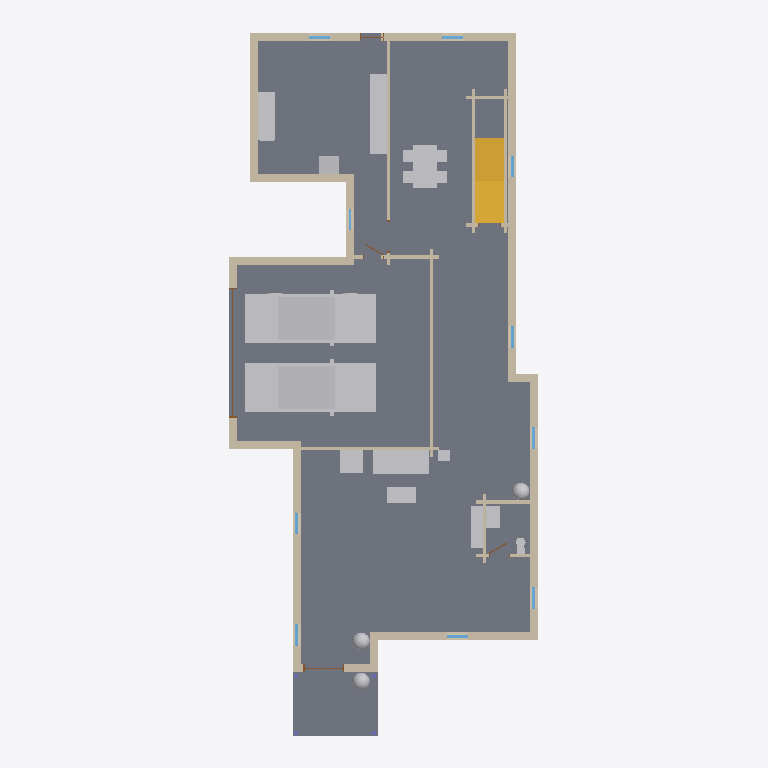
Plan cut of the same IFC building model at storey 'Level 1' (level 0.35 m, cut at 1.75 m), seen from above with north up, elements coloured by IFC class: 32 walls (beige), 16 other elements (light grey), 14 stairs (yellow), 10 windows (light blue), 5 doors (brown), 2 slabs (grey). Cut surfaces are drawn darker.
Extent 11.9 m × 26.7 m × 9.9 m (x, y, z). Storeys (2): Level 1 at 0.35 m; Level 2 at 3.35 m. Elements (176): 78 IfcWall, 33 IfcFurnishingElement, 23 IfcWindow, 14 IfcStair, 12 IfcDoor, 5 IfcRoof, 4 IfcColumn, 3 IfcRailing, 3 IfcSlab, 1 IfcFooting.

HEADER;
FILE_DESCRIPTION(('ViewDefinition [CoordinationView]'),'2;1');
FILE_NAME('quailoak-s1~tudor_revival.ifc','2026-11-12T06:06:11',('',''),(''),'IfcOpenShell 0.8.0','IfcOpenShell 0.8.0','');
FILE_SCHEMA(('IFC4'));
ENDSEC;
DATA;
#23=IFCPROJECT('3ay0_Z8wvF0Pe$YNq4saIU',#5,'b905235809',$,$,$,$,(#21),#19);
#24=IFCSITE('0xCyP3y2L4u8Kqwo7OL1FT',#5,'Site','',$,$,$,'Site',.COMPLEX.,(0,0,0),(0,0,0),0.0,$,$);
#25=IFCBUILDING('0oPy2Hm2T2qQDR6UZmtckU',#5,'OSM 905235809','',$,$,$,'OSM 905235809',.COMPLEX.,$,$,$);
#26=IFCBUILDINGSTOREY('3UVChS1uP1D9bJx30Cu5HJ',#5,'Level 1','',$,$,$,'Level 1',.COMPLEX.,0.35);
#19977=IFCBUILDINGSTOREY('0IIe7OW2X1bOAfS$sSUf1K',#5,'Level 2','',$,$,$,'Level 2',.COMPLEX.,3.35);
#1057=IFCSLAB('1feuXUyh58kvctDVlYL03_',#5,'Floor slab L1','',$,#595,#1056,$,.FLOOR.);
#17884=IFCFURNISHINGELEMENT('1I5zeXbRH99xFujLw8xsDR',#5,'car001','',$,#595,#17883,$);
#16437=IFCFURNISHINGELEMENT('38tfTVT_f5MgQw60EuV8S7',#5,'car','',$,#595,#16436,$);
#1126=IFCSLAB('0mMGdZQvn4cB6oapdL274$',#5,'Porch deck','',$,#595,#1125,$,.FLOOR.);
#2243=IFCWALL('3f2q6aJI9FIgSubzNNE4zc',#5,'Exterior wall L008','',$,#595,#2242,$,.MOVABLE.);
#14990=IFCFURNISHINGELEMENT('0HSHlMMLLEkwQPUw1WDwhI',#5,'dining_table','',$,#595,#14989,$);
#14027=IFCFURNISHINGELEMENT('0pK_ADv7P4EQsWh2KmUK$m',#5,'kitchen_run','',$,#595,#14026,$);
#7432=IFCFURNISHINGELEMENT('0GvLWlDZj0rQ5XYv$pAGIR',#5,'sofa','',$,#595,#7431,$);
#1335=IFCWALL('3sdl8tucD8zQONR7rA5n0f',#5,'Exterior wall L002','',$,#595,#1334,$,.MOVABLE.);
#3019=IFCWALL('2r0LiSjwPFjvSFrDnX1$4N',#5,'Exterior wall L013','',$,#595,#3018,$,.MOVABLE.);
#1535=IFCWALL('2FmiZUrev2WR8j4OvJfsox',#5,'Exterior wall L004','',$,#595,#1534,$,.MOVABLE.);
#2671=IFCWALL('3xeMgLF35E1wWVnnb7ywSj',#5,'Exterior wall L011','',$,#595,#2670,$,.MOVABLE.);
#3458=IFCWALL('1qOsFsA8T2NgajygPZoDCi',#5,'Exterior wall L016','',$,#595,#3457,$,.MOVABLE.);
#4128=IFCWALL('0Xp5RHuC9F$wQnMc5aOCjK',#5,'Exterior wall L019','',$,#595,#4127,$,.MOVABLE.);
#3917=IFCWALL('1AO3xSbvD69ROIeLOoaQE3',#5,'Exterior wall L018','',$,#595,#3916,$,.MOVABLE.);
#14199=IFCFURNISHINGELEMENT('1LFQX2KWH7VBhz6UH3jl9x',#5,'kitchen_short','',$,#595,#14198,$);
#3809=IFCWALL('1nd87wZ9r2Zh5yZsYEouxS',#5,'Exterior wall L017','',$,#595,#3808,$,.MOVABLE.);
#1673=IFCWALL('3h1qIULmH60h6CN91DUwlk',#5,'Exterior wall L005','',$,#595,#1672,$,.MOVABLE.);
#2388=IFCWALL('0jtocllE9FrAYxmdBWOzku',#5,'Exterior wall L009','',$,#595,#2387,$,.MOVABLE.);
#2098=IFCWALL('0AkTee3ef0gejYtEZwRs9x',#5,'Exterior wall L007','',$,#595,#2097,$,.MOVABLE.);
#1845=IFCWALL('3szjP_SD99I8qpt$rBfmSW',#5,'Interior wall L1','',$,#595,#1844,$,.MOVABLE.);
#1397=IFCWALL('0tgEzoV816HuMGUlohxoeC',#5,'Exterior wall L003','',$,#595,#1396,$,.MOVABLE.);
#7743=IFCFURNISHINGELEMENT('098g8LMhL9OQ4tCkehbNGq',#5,'armchair','',$,#595,#7742,$);
#7634=IFCFURNISHINGELEMENT('0EpfNUJ7rACw4JRMQ6jg5j',#5,'tv_unit','',$,#595,#7633,$);
#1191=IFCWALL('1$rQ9diC975RQp_CBMgpeU',#5,'Exterior wall L1','',$,#595,#1190,$,.MOVABLE.);
#1919=IFCWALL('1UU4U6B990DxSsTJByti$f',#5,'Interior wall L002','',$,#595,#1918,$,.MOVABLE.);
#7575=IFCFURNISHINGELEMENT('3n5fXFcjX1yxmEDajyyxFG',#5,'coffee_table','',$,#595,#7574,$);
#3289=IFCWALL('3Ndtjxk4j0GPlogB_3KbXT',#5,'Exterior wall L014','',$,#595,#3288,$,.MOVABLE.);
#1981=IFCWALL('2HNdfYcvP6lQsjyjXRMXFB',#5,'Interior wall L004','',$,#595,#1980,$,.MOVABLE.);
#2043=IFCWALL('3fJKOyVUDF_wc5Jqw5SvXZ',#5,'Interior wall L006','',$,#595,#2042,$,.MOVABLE.);
#2526=IFCWALL('0qdaC4qIL7HOHGH36AboiZ',#5,'Exterior wall L010','',$,#595,#2525,$,.MOVABLE.);
#3393=IFCWALL('0zYuF2KBLFNBnaXW1$g5hh',#5,'Interior wall L009','',$,#595,#3392,$,.MOVABLE.);
#14058=IFCFURNISHINGELEMENT('23Cu03JrDDWBtYcPkCDqHK',#5,'fridge','',$,#595,#14057,$);
#1794=IFCWALL('1o$qZQYqjCnBHiK7M9U4kJ',#5,'Exterior wall L006','',$,#595,#1793,$,.MOVABLE.);
#18186=IFCFURNISHINGELEMENT('143t9q4mPARPA9N8E4EFAz',#5,'vanity','',$,#595,#18185,$);
#13886=IFCFURNISHINGELEMENT('0s_W658SrBJRb0iTwFViUf',#5,'plant002','',$,#595,#13885,$);
#7267=IFCFURNISHINGELEMENT('1cwRNm7Nv68QUZZy_ibap1',#5,'plant','',$,#595,#7266,$);
#10830=IFCFURNISHINGELEMENT('3zCSIc05f4_h6pgjReRSED',#5,'plant001','',$,#595,#10829,$);
#2809=IFCWALL('2ioNVqMYr16vuoOqtdp5qp',#5,'Exterior wall L012','',$,#595,#2808,$,.MOVABLE.);
#2012=IFCWALL('2CqbRSa4b5XQCsntVbvr4C',#5,'Interior wall L005','',$,#595,#2011,$,.MOVABLE.);
#3684=IFCWALL('0jNDGL4v51jw_8N_Ewl4LQ',#5,'Interior wall L011','',$,#595,#3683,$,.MOVABLE.);
#3255=IFCWALL('2a5vmRamf2Ufdp8s7uKJLJ',#5,'Interior wall L008','',$,#595,#3254,$,.MOVABLE.);
#18420=IFCSTAIR('33aGzmJ0X7IOlVHDSbnSxA',#5,'Stair flight007','',$,#595,#18419,$,.STRAIGHT_RUN_STAIR.);
#18217=IFCSTAIR('1lHIUl6JD6OAEysSwASz55',#5,'Stair flight','',$,#595,#18216,$,.STRAIGHT_RUN_STAIR.);
#18246=IFCSTAIR('1nYI8IA1X4LfFmn75tydR3',#5,'Stair flight001','',$,#595,#18245,$,.STRAIGHT_RUN_STAIR.);
#18275=IFCSTAIR('0Twu_uO8P64w4wM9_PuBLb',#5,'Stair flight002','',$,#595,#18274,$,.STRAIGHT_RUN_STAIR.);
#18304=IFCSTAIR('2dtjNuEW55ZBmbULYr0goX',#5,'Stair flight003','',$,#595,#18303,$,.STRAIGHT_RUN_STAIR.);
#18333=IFCSTAIR('1rgIl2kanD0xWp_n49nsxX',#5,'Stair flight004','',$,#595,#18332,$,.STRAIGHT_RUN_STAIR.);
#18362=IFCSTAIR('3PjzQWrm94OOHwc6zLeB1O',#5,'Stair flight005','',$,#595,#18361,$,.STRAIGHT_RUN_STAIR.);
#18391=IFCSTAIR('1rxdsqv453WeROlCA8gpSV',#5,'Stair flight006','',$,#595,#18390,$,.STRAIGHT_RUN_STAIR.);
#18449=IFCSTAIR('1uY0xHoF52KeTmxnFutD8r',#5,'Stair flight008','',$,#595,#18448,$,.STRAIGHT_RUN_STAIR.);
#18478=IFCSTAIR('1i7xnqavTEDBPCFicCgMBx',#5,'Stair flight009','',$,#595,#18477,$,.STRAIGHT_RUN_STAIR.);
#18507=IFCSTAIR('3d4bjyodz7QgWECsGyW_Fy',#5,'Stair flight010','',$,#595,#18506,$,.STRAIGHT_RUN_STAIR.);
#18536=IFCSTAIR('1SK6ZDpvLFeOAQduIkqNMr',#5,'Stair flight011','',$,#595,#18535,$,.STRAIGHT_RUN_STAIR.);
#18565=IFCSTAIR('00yZpCq6vDRx2qFvSBqHVs',#5,'Stair flight012','',$,#595,#18564,$,.STRAIGHT_RUN_STAIR.);
#18594=IFCSTAIR('3gMd0Aoy5DbvLs1LtAFHBj',#5,'Stair flight013','',$,#595,#18593,$,.STRAIGHT_RUN_STAIR.);
#1290=IFCDOOR('314f5GN2PAGxmdSTrkYVbo',#5,'Door','',$,#595,#1289,$,1000.0,$,.DOOR.,.SINGLE_SWING_LEFT.,$);
#7774=IFCFURNISHINGELEMENT('0_D$4BTGPE8wgoBnj18tLu',#5,'end_table','',$,#595,#7773,$);
#1950=IFCWALL('3giHj0Ui96Xw8PhiCaLSiS',#5,'Interior wall L003','',$,#595,#1949,$,.MOVABLE.);
#18101=IFCFURNISHINGELEMENT('0C8WARU_T6pO1wNa7nvSEs',#5,'toilet','',$,#595,#18100,$);
#3424=IFCWALL('2cxeHYgOj5XREMeyq6UZC8',#5,'Exterior wall L015','',$,#595,#3423,$,.MOVABLE.);
#3840=IFCWALL('0A6c37zHD8meVzTXPZtpe5',#5,'Interior wall L013','',$,#595,#3839,$,.MOVABLE.);
#3153=IFCWALL('0JhE0UEZbBpuzh8zKjA0Sh',#5,'Interior wall L007','',$,#595,#3152,$,.MOVABLE.);
#1480=IFCWINDOW('0e2iV0hCX1ivJPxQ8jrD6Q',#5,'Window','',$,#595,#1479,$,1000.0,$,.WINDOW.,.SINGLE_PANEL.,$);
#2181=IFCWINDOW('23dAjTmvX6S9pIdb6BKpiK',#5,'Window003','',$,#595,#2180,$,1000.0,$,.WINDOW.,.SINGLE_PANEL.,$);
#2471=IFCWINDOW('1SFwxNtMnBPQhoXLlezKZx',#5,'Window005','',$,#595,#2470,$,1000.0,$,.WINDOW.,.SINGLE_PANEL.,$);
#2754=IFCWINDOW('0Ej6zoJZTEtPacjTKZTO9O',#5,'Window007','',$,#595,#2753,$,1000.0,$,.WINDOW.,.SINGLE_PANEL.,$);
#1618=IFCWINDOW('021D7A2aX8ie6FAcGkNuuQ',#5,'Window001','',$,#595,#1617,$,1000.0,$,.WINDOW.,.SINGLE_PANEL.,$);
#2326=IFCWINDOW('1m9YwKSaD8df6YcMdZ$xFL',#5,'Window004','',$,#595,#2325,$,1000.0,$,.WINDOW.,.SINGLE_PANEL.,$);
#3102=IFCWINDOW('3eal$qDdX5GhPCQYnYSngD',#5,'Window008','',$,#595,#3101,$,1000.0,$,.WINDOW.,.SINGLE_PANEL.,$);
#4000=IFCWINDOW('25efwftIDDWfYUdWtSV$Ut',#5,'Window009','',$,#595,#3999,$,1000.0,$,.WINDOW.,.SINGLE_PANEL.,$);
#4211=IFCWINDOW('2_0WFtoCz6auipv3b20U3L',#5,'Window010','',$,#595,#4210,$,1000.0,$,.WINDOW.,.SINGLE_PANEL.,$);
#2964=IFCDOOR('3L7Dx51yDEUupm59CMdN2T',#5,'Door002','',$,#595,#2963,$,1000.0,$,.DOOR.,.SINGLE_SWING_LEFT.,$);
#3735=IFCWALL('1id20Bd1vF1hBUpilDUnu_',#5,'Interior wall L012','',$,#595,#3734,$,.MOVABLE.);
#1756=IFCWINDOW('1MMA2XMwj5JRVzLNYWCkmn',#5,'Window002','',$,#595,#1755,$,1000.0,$,.WINDOW.,.SINGLE_PANEL.,$);
#4071=IFCDOOR('2oJ6x00L13jRP1UKsdsymr',#5,'Door006','',$,#595,#4070,$,1000.0,$,.DOOR.,.SINGLE_SWING_LEFT.,$);
#3582=IFCWALL('2_FEXboPDC5wJRWlqgH3sS',#5,'Interior wall L010','',$,#595,#3581,$,.MOVABLE.);
#3224=IFCDOOR('1VZsIrihf5XRRHsYHn4t4o',#5,'Door003','',$,#595,#3223,$,1000.0,$,.DOOR.,.SINGLE_SWING_LEFT.,$);
#3653=IFCDOOR('3mtw1bp6rCMBFah05qwkOo',#5,'Door004','',$,#595,#3652,$,1000.0,$,.DOOR.,.SINGLE_SWING_LEFT.,$);
ENDSEC;
